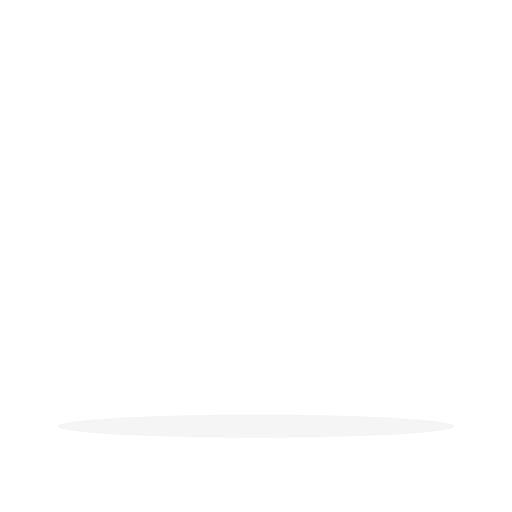
t = 0.00 s
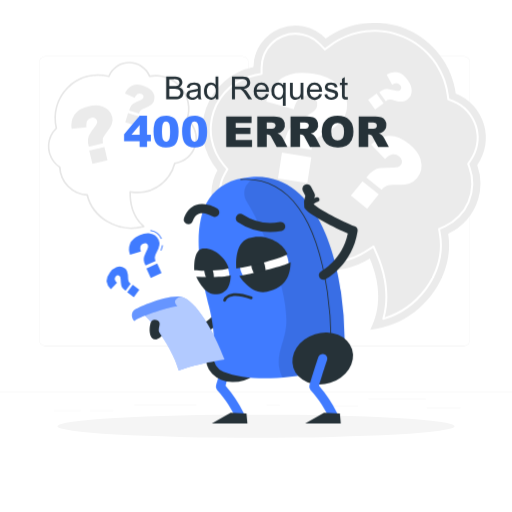
t = 1.20 s
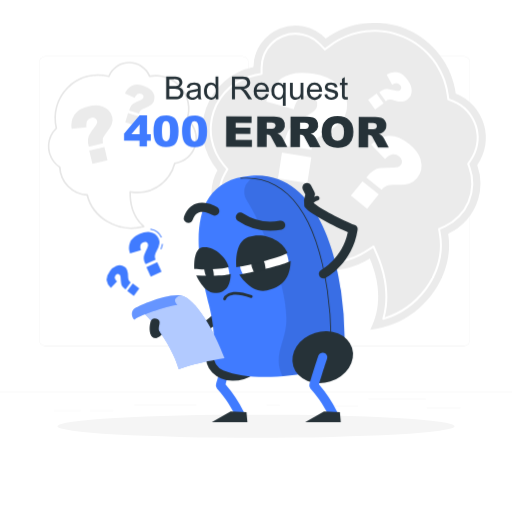
t = 1.29 s
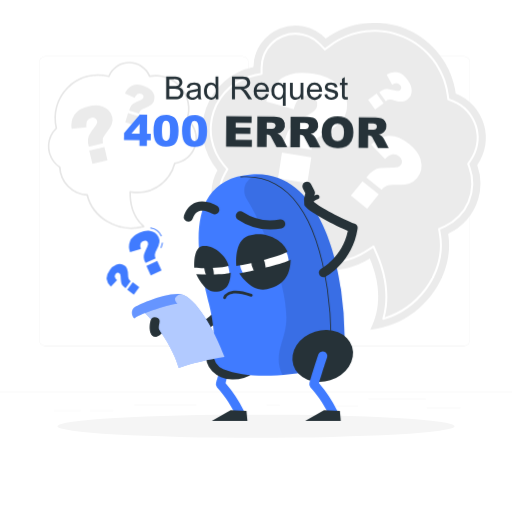
t = 1.39 s
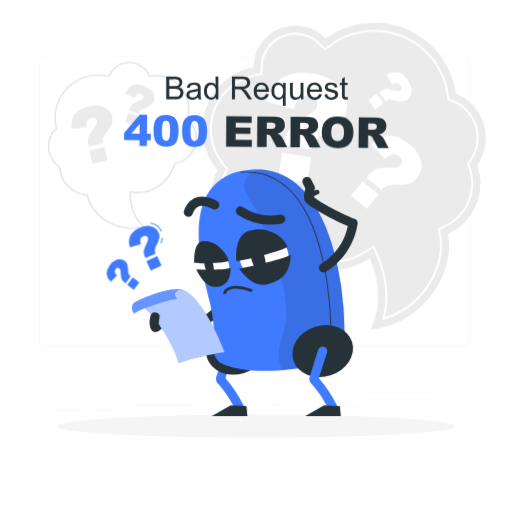
t = 1.76 s
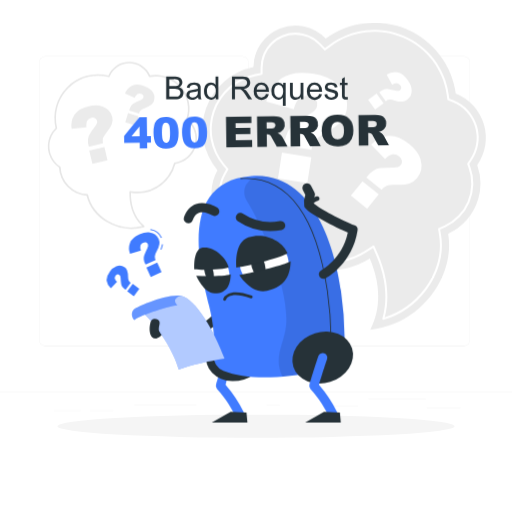
t = 2.23 s

The animated SVG that drew these frames (rendered in a browser with its animation timeline set to each time). Animation: 5 CSS @keyframes rules; one cycle of 2.70 s, repeats indefinitely.

<svg class="animated" id="freepik_stories-400-error-bad-request" xmlns="http://www.w3.org/2000/svg" viewBox="0 0 500 500" version="1.1" xmlns:xlink="http://www.w3.org/1999/xlink" xmlns:svgjs="http://svgjs.com/svgjs"><style>svg#freepik_stories-400-error-bad-request:not(.animated) .animable {opacity: 0;}svg#freepik_stories-400-error-bad-request.animated #freepik--background-complete--inject-2 {animation: 1s 1 forwards cubic-bezier(.36,-0.01,.5,1.38) fadeIn;animation-delay: 0s;}svg#freepik_stories-400-error-bad-request.animated #freepik--question-marks--inject-2 {animation: 1s 1 forwards cubic-bezier(.36,-0.01,.5,1.38) slideLeft,1.5s Infinite  linear floating;animation-delay: 0s,1s;}svg#freepik_stories-400-error-bad-request.animated #freepik--Character--inject-2 {animation: 1s 1 forwards cubic-bezier(.36,-0.01,.5,1.38) zoomIn,1.5s Infinite  linear floating;animation-delay: 0s,1s;}svg#freepik_stories-400-error-bad-request.animated #freepik--error-400--inject-2 {animation: 1.2s 1 forwards cubic-bezier(.36,-0.01,.5,1.38) zoomIn,1.5s Infinite  linear wind;animation-delay: 0s,1.2s;}svg#freepik_stories-400-error-bad-request.animated #freepik--bad-request--inject-2 {animation: 1s 1 forwards cubic-bezier(.36,-0.01,.5,1.38) slideLeft;animation-delay: 0s;}            @keyframes fadeIn {                0% {                    opacity: 0;                }                100% {                    opacity: 1;                }            }                    @keyframes slideLeft {                0% {                    opacity: 0;                    transform: translateX(-30px);                }                100% {                    opacity: 1;                    transform: translateX(0);                }            }                    @keyframes floating {                0% {                    opacity: 1;                    transform: translateY(0px);                }                50% {                    transform: translateY(-10px);                }                100% {                    opacity: 1;                    transform: translateY(0px);                }            }                    @keyframes zoomIn {                0% {                    opacity: 0;                    transform: scale(0.5);                }                100% {                    opacity: 1;                    transform: scale(1);                }            }                    @keyframes wind {                0% {                    transform: rotate( 0deg );                }                25% {                    transform: rotate( 1deg );                }                75% {                    transform: rotate( -1deg );                }            }        </style><g id="freepik--background-complete--inject-2" class="animable" style="transform-origin: 250px 211.568px;"><rect y="382.4" width="500" height="0.25" style="fill: rgb(235, 235, 235); transform-origin: 250px 382.525px;" id="el6gjvrp7mmsm" class="animable"></rect><rect x="416.78" y="398.49" width="33.12" height="0.25" style="fill: rgb(235, 235, 235); transform-origin: 433.34px 398.615px;" id="el2rsy2ah505m" class="animable"></rect><rect x="260.33" y="395.36" width="12.89" height="0.25" style="fill: rgb(235, 235, 235); transform-origin: 266.775px 395.485px;" id="elj37mnuid7fc" class="animable"></rect><rect x="322.53" y="396.42" width="27.14" height="0.25" style="fill: rgb(235, 235, 235); transform-origin: 336.1px 396.545px;" id="el2rdgkagh53j" class="animable"></rect><rect x="359.67" y="389.21" width="56.11" height="0.25" style="fill: rgb(235, 235, 235); transform-origin: 387.725px 389.335px;" id="elhvzwbz560e" class="animable"></rect><rect x="52.46" y="400.78" width="26.53" height="0.25" style="fill: rgb(235, 235, 235); transform-origin: 65.725px 400.905px;" id="elyxjsigb7re7" class="animable"></rect><rect x="87.89" y="400.78" width="23" height="0.25" style="fill: rgb(235, 235, 235); transform-origin: 99.39px 400.905px;" id="elbhbfixl9i3q" class="animable"></rect><rect x="131" y="395.24" width="60.81" height="0.25" style="fill: rgb(235, 235, 235); transform-origin: 161.405px 395.365px;" id="eli5dkowfymdj" class="animable"></rect><path d="M237,337.8H43.91a5.71,5.71,0,0,1-5.7-5.71V60.66A5.71,5.71,0,0,1,43.91,55H237a5.71,5.71,0,0,1,5.71,5.71V332.09A5.71,5.71,0,0,1,237,337.8ZM43.91,55.2a5.46,5.46,0,0,0-5.45,5.46V332.09a5.46,5.46,0,0,0,5.45,5.46H237a5.47,5.47,0,0,0,5.46-5.46V60.66A5.47,5.47,0,0,0,237,55.2Z" style="fill: rgb(235, 235, 235); transform-origin: 140.46px 196.4px;" id="eltvzd73neb9c" class="animable"></path><path d="M453.31,337.8H260.21a5.72,5.72,0,0,1-5.71-5.71V60.66A5.72,5.72,0,0,1,260.21,55h193.1A5.71,5.71,0,0,1,459,60.66V332.09A5.71,5.71,0,0,1,453.31,337.8ZM260.21,55.2a5.47,5.47,0,0,0-5.46,5.46V332.09a5.47,5.47,0,0,0,5.46,5.46h193.1a5.47,5.47,0,0,0,5.46-5.46V60.66a5.47,5.47,0,0,0-5.46-5.46Z" style="fill: rgb(235, 235, 235); transform-origin: 356.75px 196.4px;" id="eltoewu45c2f" class="animable"></path><path d="M467.06,194.17a53.79,53.79,0,0,0-1-33,46.49,46.49,0,0,0-21-69.85A80.24,80.24,0,0,0,318.17,37.61a41,41,0,0,0-70.69,27.93,61.91,61.91,0,0,0-35.12,100.65,46.59,46.59,0,0,0,27.83,67.36,46.39,46.39,0,0,0,24.11.46,71.94,71.94,0,0,0,96.82,18.46c7.53,17.49,13.71,43.73.4,69.46,48.35-4.74,83.26-51.11,76.14-93.6A54,54,0,0,0,467.06,194.17Z" style="fill: rgb(235, 235, 235); transform-origin: 336.092px 172.018px;" id="el7y36tznnk2q" class="animable"></path><path d="M374.32,312.33a1,1,0,0,1-.71-.29,1,1,0,0,1-.25-1c6.81-23.72.6-46.46-5.8-61.36l-3.25-7.55-6.94,4.41A64.92,64.92,0,0,1,270,229.9l-2.78-3.83-4.58,1.14a39.56,39.56,0,0,1-44.12-57.63l2.33-4.22-3.11-3.68A54.91,54.91,0,0,1,248.86,72.4l5.56-1.12.06-5.66a34,34,0,0,1,58.63-23.18l4.24,4.44,5-3.62a73.23,73.23,0,0,1,115.85,49l.57,4,3.79,1.5a39.47,39.47,0,0,1,17.81,59.33l-2.06,2.95,1.21,3.4A47.07,47.07,0,0,1,434.74,222l-4.87,2.24.89,5.28c3,18.13-2.43,37.93-15,54.33a81.06,81.06,0,0,1-41.18,28.47A.9.9,0,0,1,374.32,312.33Zm-9.55-72.65a1,1,0,0,1,.29,0,1,1,0,0,1,.62.56l3.71,8.62c6.38,14.83,12.55,37.29,6.37,60.93a79.13,79.13,0,0,0,38.43-27.24c12.22-16,17.54-35.2,14.6-52.78l-1-6a1,1,0,0,1,.56-1.08l5.56-2.55a45.05,45.05,0,0,0,23.69-56l-1.38-3.88a1,1,0,0,1,.13-.91l2.35-3.38a37.46,37.46,0,0,0-16.9-56.32l-4.34-1.72a1,1,0,0,1-.62-.79l-.65-4.61A71.21,71.21,0,0,0,323.49,44.87L317.82,49a1,1,0,0,1-1.31-.11l-4.85-5.07a32.15,32.15,0,0,0-23.16-9.9,32,32,0,0,0-32,31.71l-.07,6.48a1,1,0,0,1-.8,1l-6.35,1.28a52.91,52.91,0,0,0-30,86l3.55,4.21a1,1,0,0,1,.11,1.13l-2.66,4.82a38,38,0,0,0-3.26,7.81,37.59,37.59,0,0,0,45.15,46.91l5.24-1.3a1,1,0,0,1,1.05.38l3.17,4.37a62.87,62.87,0,0,0,84.71,16.15l7.93-5A1,1,0,0,1,364.77,239.68Z" style="fill: rgb(255, 255, 255); transform-origin: 336.135px 170.706px;" id="elhxo4pkher0e" class="animable"></path><path d="M304.19,146.19,277.39,142l.41-2.68a33.61,33.61,0,0,1,3.28-10.87,25,25,0,0,1,5.84-7.08q3.61-3,15.72-10.26c4.29-2.52,6.64-5.06,7-7.65a8,8,0,0,0-1.35-6.39c-1.3-1.67-3.51-2.75-6.61-3.23a11.31,11.31,0,0,0-8.81,2q-3.8,2.81-6,10.92l-26.84-7.65q3.76-14.87,14.76-22.59t30.74-4.64q15.38,2.39,23.83,10.28,11.48,10.68,9.23,25.14a22.65,22.65,0,0,1-5.11,11q-4.18,5.06-15.67,11.5-8,4.55-10.4,7.67A18.73,18.73,0,0,0,304.19,146.19ZM275.36,149l28.71,4.47-3.94,25.32-28.71-4.47Z" style="fill: rgb(255, 255, 255); transform-origin: 299.494px 124.896px;" id="el25793qs4c79" class="animable"></path><path d="M372.59,185.42l-14.88-12,1.21-1.49a23.85,23.85,0,0,1,5.85-5.47,17.83,17.83,0,0,1,6.07-2.25,103.76,103.76,0,0,1,13.24-.69q5.26,0,7-2.17a5.56,5.56,0,0,0,1.44-4.38,7,7,0,0,0-2.89-4.32,7.94,7.94,0,0,0-6.09-1.88q-3.32.36-7.53,4.53l-13.67-14.19q7.56-7.74,17-8.55t20.42,8.07q8.54,6.91,10.89,14.73,3.22,10.59-3.27,18.61a16,16,0,0,1-7,4.94q-4.35,1.59-13.64,1.46c-4.33,0-7.35.28-9.07,1A13.4,13.4,0,0,0,372.59,185.42ZM354,176.91l15.94,12.91-11.39,14.06L342.61,191Z" style="fill: rgb(255, 255, 255); transform-origin: 377.164px 168.186px;" id="elwc7r2zv8gy" class="animable"></path><path d="M376.75,98.8,370.31,90l.88-.65a13.82,13.82,0,0,1,4-2.16,10,10,0,0,1,3.67-.35,56.9,56.9,0,0,1,7.38,1.54c1.94.5,3.33.44,4.18-.18a3.21,3.21,0,0,0,1.43-2.2,4,4,0,0,0-1-2.8,4.57,4.57,0,0,0-3.08-1.92c-1.25-.18-2.85.28-4.8,1.4l-5.47-9.79a15.14,15.14,0,0,1,10.61-2.24q5.32.93,10.07,7.4,3.69,5.06,3.86,9.69a10.9,10.9,0,0,1-4.51,9.78A9.09,9.09,0,0,1,393,99.22a23.06,23.06,0,0,1-7.72-1.17,14.7,14.7,0,0,0-5.14-.78A7.6,7.6,0,0,0,376.75,98.8Zm-9-7.38,6.9,9.42-8.31,6.08-6.9-9.41Z" style="fill: rgb(255, 255, 255); transform-origin: 380.76px 88.6905px;" id="elyijg2x1or6s" class="animable"></path><path d="M128.34,223.57a46.93,46.93,0,0,1-24-6.65c-10.15-6-17.32-15.42-19.76-25.79a29.06,29.06,0,0,1-27-27.46A24.6,24.6,0,0,1,52,158.32,25,25,0,0,1,54.2,125a42.76,42.76,0,0,1,51.66-51.36,22.26,22.26,0,0,1,38-4.69,22.5,22.5,0,0,1,2.75,4.6,33.16,33.16,0,0,1,37,42.7,25.16,25.16,0,0,1-12.36,44,38.05,38.05,0,0,1-13.54,20.4,38.47,38.47,0,0,1-29.79,7.58c-.1,9.71,2.15,22.88,13,32.3a.8.8,0,0,1,.25.76.77.77,0,0,1-.55.58A44.1,44.1,0,0,1,128.34,223.57ZM95.73,74a41.22,41.22,0,0,0-39.9,51.07.77.77,0,0,1-.23.76,23.44,23.44,0,0,0-2.41,31.55,23.68,23.68,0,0,0,5.66,5.23.79.79,0,0,1,.36.62A27.49,27.49,0,0,0,85.3,189.6a.78.78,0,0,1,.72.62c2.21,10.17,9.2,19.41,19.16,25.35a44.63,44.63,0,0,0,33.63,5.14c-10.73-10-12.73-23.66-12.47-33.46a.8.8,0,0,1,.93-.76,36.84,36.84,0,0,0,42.56-27.16.77.77,0,0,1,.65-.59,23.59,23.59,0,0,0,11.69-41.64.78.78,0,0,1-.25-.85,31.59,31.59,0,0,0-35.69-41.07.78.78,0,0,1-.87-.47,20.69,20.69,0,0,0-38.31.13.8.8,0,0,1-.92.47A41.73,41.73,0,0,0,95.73,74Z" style="fill: rgb(230, 230, 230); transform-origin: 119.561px 141.939px;" id="eloj8a6wefd5" class="animable"></path><path d="M100.59,140l-13.81,3.25-.32-1.38a17.34,17.34,0,0,1-.55-5.92,13,13,0,0,1,1.43-4.57,76.09,76.09,0,0,1,5.6-8.07c1.59-2.07,2.23-3.76,1.91-5.09a4.13,4.13,0,0,0-1.91-2.83,5.15,5.15,0,0,0-3.84-.27,5.91,5.91,0,0,0-3.87,2.71c-.86,1.41-1.11,3.56-.76,6.47L70,125.84A19.75,19.75,0,0,1,72.66,112q3.81-5.91,14-8.3,7.92-1.87,13.57.29,7.66,2.91,9.42,10.37a11.74,11.74,0,0,1-.3,6.36q-1,3.27-5.33,8.66-3,3.78-3.53,5.76A9.83,9.83,0,0,0,100.59,140Zm-13.42,7,14.8-3.48L105,156.56,90.25,160Z" style="fill: rgb(235, 235, 235); transform-origin: 89.8255px 131.416px;" id="eleh7xj439hu" class="animable"></path><path d="M135.75,110.79l-9.58-2.92.29-1a12.46,12.46,0,0,1,1.76-3.81,9.1,9.1,0,0,1,2.5-2.28A52.81,52.81,0,0,1,137,97.89q2.55-1,3-2.43a2.92,2.92,0,0,0-.16-2.41,3.68,3.68,0,0,0-2.25-1.53,4.19,4.19,0,0,0-3.32.29,7.18,7.18,0,0,0-2.76,3.68l-9.42-4.19a13.94,13.94,0,0,1,6.56-7.49q4.42-2.27,11.48-.11a16.11,16.11,0,0,1,8.18,5,9.94,9.94,0,0,1,2.08,9.66,8.35,8.35,0,0,1-2.44,3.78,21.52,21.52,0,0,1-6.33,3.4,13.78,13.78,0,0,0-4.2,2.26A7,7,0,0,0,135.75,110.79Zm-10.68-.47,10.26,3.12-2.75,9.06-10.27-3.12Z" style="fill: rgb(235, 235, 235); transform-origin: 136.474px 102.573px;" id="elpb10z0nfxg" class="animable"></path></g><g id="freepik--Shadow--inject-2" class="animable" style="transform-origin: 250px 416.24px;"><ellipse id="freepik--path--inject-2" cx="250" cy="416.24" rx="193.89" ry="11.32" style="fill: rgb(245, 245, 245); transform-origin: 250px 416.24px;" class="animable"></ellipse></g><g id="freepik--question-marks--inject-2" class="animable" style="transform-origin: 131.624px 260.025px;"><path d="M157.61,247.44l-.92-.39a18,18,0,0,0,1.45-5l1,.11A18.94,18.94,0,0,1,157.61,247.44ZM157.22,236a13.33,13.33,0,0,0-10.43-7.77l.16-1a14.31,14.31,0,0,1,11.18,8.35Z" style="fill: rgb(64, 123, 255); transform-origin: 152.965px 237.335px;" id="elp5c6n1i1r4f" class="animable"></path><path d="M152,257.5,142.14,262l-.44-1a13.27,13.27,0,0,1-1.29-4.33,10,10,0,0,1,.39-3.64,58.94,58.94,0,0,1,3-6.86q1.32-2.67.67-4.09a3.16,3.16,0,0,0-1.85-1.83,4,4,0,0,0-2.91.37,4.56,4.56,0,0,0-2.49,2.61q-.65,1.75.4,4.94L127,251.49a15,15,0,0,1,0-10.75q2-5,9.22-8.27c3.76-1.72,7.16-2.31,10.19-1.8a10.78,10.78,0,0,1,8.57,6.35,9,9,0,0,1,.72,4.8,23,23,0,0,1-2.7,7.26,14.49,14.49,0,0,0-1.78,4.83A7.49,7.49,0,0,0,152,257.5Zm-9,7.24L153.54,260l4.23,9.29L147.23,274Z" style="fill: rgb(64, 123, 255); transform-origin: 141.887px 252.247px;" id="elb7w0mz4mywk" class="animable"></path><path d="M127.64,279.73l-5,6.8L122,286a10.64,10.64,0,0,1-2.53-2.47,7.67,7.67,0,0,1-1.11-2.63,42.47,42.47,0,0,1-.57-5.81c-.08-1.55-.45-2.56-1.1-3a2.46,2.46,0,0,0-2-.55,3.08,3.08,0,0,0-1.84,1.36,3.54,3.54,0,0,0-.71,2.72,6.09,6.09,0,0,0,2.15,3.22l-6,6.31a11.79,11.79,0,0,1-4.11-7.32q-.55-4.14,3.14-9.15a13.64,13.64,0,0,1,6.26-5.09,8.39,8.39,0,0,1,8.26,1.06,7,7,0,0,1,2.32,3,18.12,18.12,0,0,1,.92,6,11.36,11.36,0,0,0,.62,4A5.76,5.76,0,0,0,127.64,279.73Zm-3.37,8.36,5.36-7.28,6.42,4.73-5.36,7.28Z" style="fill: rgb(64, 123, 255); transform-origin: 120.079px 277.887px;" id="elkm5g3zlmii" class="animable"></path></g><g id="freepik--Character--inject-2" class="animable" style="transform-origin: 239.996px 295.775px;"><path d="M234.09,412.64a4.5,4.5,0,0,1-4-2.43c-4-7.76-9.07-16.87-18.15-26.73a4.45,4.45,0,0,1-1-4.28c3.37-11.71,8.67-27.72,8.72-27.88a4.49,4.49,0,1,1,8.52,2.82c-.05.15-4.62,13.94-7.93,25.15a126.54,126.54,0,0,1,17.82,26.8,4.5,4.5,0,0,1-4,6.55Z" style="fill: rgb(64, 123, 255); transform-origin: 224.661px 380.366px;" id="el38s3nqt9422" class="animable"></path><polygon points="241.56 416.24 206.77 416.24 225.21 405.78 240.66 406.38 241.56 416.24" style="fill: rgb(38, 50, 56); transform-origin: 224.165px 411.01px;" id="el7dku55isdz" class="animable"></polygon><g id="elfaxmz8flx4e"><ellipse cx="230.8" cy="350.34" rx="30.04" ry="24.9" style="fill: rgb(38, 50, 56); transform-origin: 230.8px 350.34px; transform: rotate(-17.36deg);" class="animable"></ellipse></g><path d="M151.65,334a4.49,4.49,0,0,1-1.72-8.63,5,5,0,0,0,3-3.77,4.48,4.48,0,0,1,3.67-4,33.55,33.55,0,0,0,3.3-.85c6.08-1.77,13.61-4,37.31,2.66,23.38-13.07,23.65-37.59,23.65-38.65a4.5,4.5,0,0,1,4.47-4.5h0a4.49,4.49,0,0,1,4.49,4.45c0,1.31-.14,32.09-30,47.5a4.45,4.45,0,0,1-3.3.32c-22.6-6.52-29-4.66-34.07-3.17l-1.38.4a13.83,13.83,0,0,1-7.64,7.89A4.51,4.51,0,0,1,151.65,334Z" style="fill: rgb(38, 50, 56); transform-origin: 188.499px 305.13px;" id="el10mxttjbm54h" class="animable"></path><path d="M204.08,301.89c-8.51-33.82-31.18-121.06,41.47-126.39,65.18-4.79,83.06,82,87.41,112a351.65,351.65,0,0,1,3.54,45.82,33.29,33.29,0,0,1-26.76,33c-35.51,7.22-69.11,8.24-91.75-.69a14.86,14.86,0,0,1-9.23-15.21C209.63,340.74,209.65,324,204.08,301.89Z" style="fill: rgb(64, 123, 255); transform-origin: 265.225px 273.671px;" id="elj20rrf5wcyo" class="animable"></path><g id="el7q2oetj8m6g"><path d="M333,287.52c-4.1-28.32-20.22-107-76.66-112a16.39,16.39,0,0,0-16.07,8.51c-2.52,4.88-2.44,10.79,1.33,16.64C254,220,283.67,286.67,279.19,323c-2,16.53-12.41,29.73-3.39,48.31a291.16,291.16,0,0,0,33.94-5,33.29,33.29,0,0,0,26.76-33A351.65,351.65,0,0,0,333,287.52Z" style="opacity: 0.1; transform-origin: 287.524px 273.373px;" class="animable"></path></g><path d="M323.24,333.79a.45.45,0,0,1-.45-.44,348.57,348.57,0,0,0-3.53-45.76c-10.8-74.66-39.87-112.41-84.1-109.15a.45.45,0,0,1-.48-.42.46.46,0,0,1,.42-.48c44.75-3.3,74.17,34.72,85,109.92a352.14,352.14,0,0,1,3.54,45.88.45.45,0,0,1-.45.45Z" style="fill: rgb(38, 50, 56); transform-origin: 279.16px 255.566px;" id="elfvpk1ad7mv" class="animable"></path><g id="elp1d2qllr1s"><ellipse cx="315.12" cy="352.73" rx="30.04" ry="24.9" style="fill: rgb(38, 50, 56); transform-origin: 315.12px 352.73px; transform: rotate(-17.36deg);" class="animable"></ellipse></g><path d="M325.3,412.64a4.49,4.49,0,0,1-4-2.43c-4-7.76-9.07-16.87-18.16-26.73a4.5,4.5,0,0,1-1-4.28c3.38-11.71,8.67-27.72,8.73-27.88a4.48,4.48,0,1,1,8.51,2.82c-.05.15-4.61,13.94-7.92,25.15a126.07,126.07,0,0,1,17.81,26.8,4.5,4.5,0,0,1-4,6.55Z" style="fill: rgb(64, 123, 255); transform-origin: 315.864px 380.439px;" id="elzcp8sdumfqa" class="animable"></path><path d="M315.88,275.91a4.49,4.49,0,0,1-2.1-8.46h0c.86-.46,20.39-11.13,25.87-36.77-13-5.44-36.42-17.73-41.54-23.91a4.62,4.62,0,0,1-1-2.08,22.37,22.37,0,0,1,1-11l-2.36-4.56a4.49,4.49,0,0,1,8-4.12l3.39,6.56A4.46,4.46,0,0,1,307,196a11,11,0,0,0-1.12,5.91c5.77,5.21,29,17.54,40.43,21.77a4.48,4.48,0,0,1,2.87,4.89c-5.07,32.77-30.14,46.27-31.2,46.83A4.48,4.48,0,0,1,315.88,275.91Z" style="fill: rgb(38, 50, 56); transform-origin: 322.242px 229.24px;" id="el275xderpk9" class="animable"></path><path d="M301.57,206.15a2.25,2.25,0,0,1-1.88-3.47c.16-.24,3.86-5.83,9.5-7.34a2.24,2.24,0,1,1,1.16,4.33c-3.93,1.06-6.88,5.42-6.9,5.46A2.24,2.24,0,0,1,301.57,206.15Z" style="fill: rgb(38, 50, 56); transform-origin: 305.674px 200.706px;" id="el3ef3xgjmiw6" class="animable"></path><polygon points="332.77 416.24 297.98 416.24 316.42 405.78 331.87 406.38 332.77 416.24" style="fill: rgb(38, 50, 56); transform-origin: 315.375px 411.01px;" id="elqxxi3u08bgj" class="animable"></polygon><g id="elpq40c4j84zn"><ellipse cx="258.01" cy="260.82" rx="23.92" ry="21.53" style="fill: rgb(255, 255, 255); transform-origin: 258.01px 260.82px; transform: rotate(-5.06deg);" class="animable"></ellipse></g><g id="elzl1sjd1imrp"><ellipse cx="252.18" cy="262.92" rx="6.57" ry="11.96" style="fill: rgb(38, 50, 56); transform-origin: 252.18px 262.92px; transform: rotate(-15.9deg);" class="animable"></ellipse></g><path d="M230.8,264.86c15.1-1.94,45-10.47,49.93-13.91-3.88-11.36-22-21.08-38.12-15.6C228,240.28,230.8,264.86,230.8,264.86Z" style="fill: rgb(38, 50, 56); transform-origin: 255.658px 249.319px;" id="elzdgtefjo128" class="animable"></path><path d="M233.73,272.16c18.75-3.56,43.12-9.54,50.09-13.37-.43,12.22-4,24.61-23.12,28.8C245.06,291,233.73,272.16,233.73,272.16Z" style="fill: rgb(38, 50, 56); transform-origin: 258.775px 273.396px;" id="el2hnegmxposy" class="animable"></path><g id="elzyi00vgi67i"><ellipse cx="208.01" cy="268.36" rx="14.72" ry="18.63" style="fill: rgb(255, 255, 255); transform-origin: 208.01px 268.36px; transform: rotate(-33.49deg);" class="animable"></ellipse></g><path d="M208.34,268.68c1.13,5.36.15,9.83-2.2,10s-5.17-4.06-6.31-9.42-.15-9.82,2.19-10S207.2,263.32,208.34,268.68Z" style="fill: rgb(38, 50, 56); transform-origin: 204.083px 268.97px;" id="eligr96gw2h2" class="animable"></path><path d="M189.75,266.63c10.13,1.19,30.25-.14,33.59-2C220.87,255,208.89,244,198,245.4,188.18,246.66,189.75,266.63,189.75,266.63Z" style="fill: rgb(38, 50, 56); transform-origin: 206.499px 256.181px;" id="ell8gvmopwwh" class="animable"></path><path d="M191.63,272.94c12.59.57,29,.25,33.68-1.52-.43,9.61-2.95,18.77-15.81,18.62C199,289.92,191.63,272.94,191.63,272.94Z" style="fill: rgb(38, 50, 56); transform-origin: 208.47px 280.731px;" id="elh6i0rkvudfs" class="animable"></path><path d="M264.09,229.3A56.43,56.43,0,0,1,232,219.5a4.48,4.48,0,0,1,5.41-7.15,49,49,0,0,0,35.84,7.11,4.48,4.48,0,1,1,1.67,8.81A58.41,58.41,0,0,1,264.09,229.3Z" style="fill: rgb(38, 50, 56); transform-origin: 254.398px 220.372px;" id="elgxz8jfudi3k" class="animable"></path><path d="M183.88,221.57a4.5,4.5,0,0,1-4.22-6c2.37-6.62,6.32-10.91,11.72-12.77,9.78-3.37,20.32,3.18,20.77,3.46a4.49,4.49,0,0,1-4.78,7.6c-2-1.27-8.37-4.21-13.1-2.57-2.72.95-4.74,3.34-6.17,7.32A4.49,4.49,0,0,1,183.88,221.57Z" style="fill: rgb(38, 50, 56); transform-origin: 196.789px 211.704px;" id="elbqmo16zyny8" class="animable"></path><path d="M219.23,297.25a1.19,1.19,0,0,1-.37-.06,1.33,1.33,0,0,1-.92-1.64,8.74,8.74,0,0,1,4.56-4.93c5.14-2.65,13-2.1,23.31,1.63a1.34,1.34,0,0,1,.8,1.73,1.33,1.33,0,0,1-1.72.8c-11.83-4.28-18-3.36-21-1.82a6.25,6.25,0,0,0-3.32,3.33A1.35,1.35,0,0,1,219.23,297.25Z" style="fill: rgb(38, 50, 56); transform-origin: 232.293px 293.112px;" id="elavgjac5stu4" class="animable"></path><path d="M176.88,292.32a119.22,119.22,0,0,0-44.78,13.15c7.72-1.46,35.35,32.73,42.45,59.09,13.11-4.85,28.39-8.16,44.68-10.75C209.36,326.64,191.31,295.85,176.88,292.32Z" style="fill: rgb(64, 123, 255); transform-origin: 175.665px 328.44px;" id="elnpc7hqk1xcc" class="animable"></path><g id="elli8em7ifa5"><path d="M176.88,292.32a119.22,119.22,0,0,0-44.78,13.15c7.72-1.46,35.35,32.73,42.45,59.09,13.11-4.85,28.39-8.16,44.68-10.75C209.36,326.64,191.31,295.85,176.88,292.32Z" style="fill: rgb(255, 255, 255); opacity: 0.6; transform-origin: 175.665px 328.44px;" class="animable"></path></g><path d="M176.88,292.32c-17.08-1.93-44.81,12.37-44.81,12.37-4.91,3.13-3.58,9-.9,11.49,2.57-3.69,31.23-13.29,42-14.58C167.82,296.64,172.8,293,176.88,292.32Z" style="fill: rgb(64, 123, 255); transform-origin: 152.826px 304.16px;" id="elv6svtfrfy6" class="animable"></path><g id="eluxq537nbr29"><path d="M176.88,292.32c-17.08-1.93-44.81,12.37-44.81,12.37-4.91,3.13-3.58,9-.9,11.49,2.57-3.69,31.23-13.29,42-14.58C167.82,296.64,172.8,293,176.88,292.32Z" style="fill: rgb(255, 255, 255); opacity: 0.2; transform-origin: 152.826px 304.16px;" class="animable"></path></g><path d="M151.66,334a4.52,4.52,0,0,1-3.77-2c-3.25-5-1.22-12.59-.78-14.07a4.49,4.49,0,0,1,8.6,2.56c-.73,2.51-.88,5.72-.3,6.6a4.49,4.49,0,0,1-1.31,6.21A4.38,4.38,0,0,1,151.66,334Z" style="fill: rgb(38, 50, 56); transform-origin: 151.108px 324.446px;" id="elbkrya2r77vp" class="animable"></path></g><g id="freepik--error-400--inject-2" class="animable animator-active" style="transform-origin: 250.435px 128.563px;"><path d="M136.33,137.94H121.19v-6.83l15.14-18h7.24V131.5h3.75v6.44h-3.75v5.59h-7.24Zm0-6.44v-9.41l-8,9.41Z" style="fill: rgb(64, 123, 255); transform-origin: 134.255px 128.32px;" id="el153ye52a759" class="animable"></path><path d="M149.91,128.46q0-8.52,3.07-11.93t9.35-3.41a13.92,13.92,0,0,1,5,.75,9.19,9.19,0,0,1,3.16,1.93,10.55,10.55,0,0,1,1.93,2.51,13.28,13.28,0,0,1,1.13,3.07,28.57,28.57,0,0,1,.83,7q0,8.13-2.75,11.91T162.11,144a13.31,13.31,0,0,1-6.1-1.2,9.93,9.93,0,0,1-3.82-3.53,13.29,13.29,0,0,1-1.68-4.52A30.94,30.94,0,0,1,149.91,128.46Zm8.24,0q0,5.72,1,7.8a3.17,3.17,0,0,0,2.93,2.09,3,3,0,0,0,2.19-.89,5.44,5.44,0,0,0,1.36-2.8,28.82,28.82,0,0,0,.44-6c0-4-.33-6.64-1-8a3.22,3.22,0,0,0-3-2,3.08,3.08,0,0,0-3,2.09Q158.16,122.82,158.15,128.48Z" style="fill: rgb(64, 123, 255); transform-origin: 162.145px 128.562px;" id="el2y3zytcgk6a" class="animable"></path><path d="M177.77,128.46q0-8.52,3.07-11.93t9.35-3.41a13.92,13.92,0,0,1,5,.75,9.19,9.19,0,0,1,3.16,1.93,10.29,10.29,0,0,1,1.93,2.51,13.28,13.28,0,0,1,1.13,3.07,28.57,28.57,0,0,1,.84,7q0,8.13-2.76,11.91T190,144a13.31,13.31,0,0,1-6.1-1.2,9.83,9.83,0,0,1-3.81-3.53,13.08,13.08,0,0,1-1.69-4.52A30.94,30.94,0,0,1,177.77,128.46Zm8.24,0q0,5.72,1,7.8a3.17,3.17,0,0,0,2.93,2.09,3,3,0,0,0,2.19-.89,5.52,5.52,0,0,0,1.37-2.8,29.55,29.55,0,0,0,.44-6q0-6-1-8a3.24,3.24,0,0,0-3-2,3.09,3.09,0,0,0-3,2.09Q186,122.82,186,128.48Z" style="fill: rgb(64, 123, 255); transform-origin: 190.01px 128.562px;" id="el2wsrslp7bz3" class="animable"></path><path d="M220.89,113.63h24.76V120h-15.5v4.76h14.38v6.1H230.15v5.89H246.1v6.77H220.89Z" style="fill: rgb(38, 50, 56); transform-origin: 233.495px 128.575px;" id="elnxr4ykukk7" class="animable"></path><path d="M251.2,143.53v-29.9h15.4a22.37,22.37,0,0,1,6.55.74,6.91,6.91,0,0,1,3.65,2.72,8.43,8.43,0,0,1-2.6,12.06,11.28,11.28,0,0,1-3.24,1.19,8.81,8.81,0,0,1,2.4,1.1,9,9,0,0,1,1.48,1.57,11.39,11.39,0,0,1,1.3,1.86l4.47,8.66H270.17l-4.94-9.14a6.84,6.84,0,0,0-1.67-2.3,3.89,3.89,0,0,0-2.26-.69h-.82v12.13Zm9.28-17.78h3.9a14.16,14.16,0,0,0,2.44-.41,2.46,2.46,0,0,0,1.5-.94,3,3,0,0,0-.33-4,5.64,5.64,0,0,0-3.45-.77h-4.06Z" style="fill: rgb(38, 50, 56); transform-origin: 265.905px 128.573px;" id="el0btgm3v03s6i" class="animable"></path><path d="M283.69,143.53v-29.9h15.4a22.32,22.32,0,0,1,6.55.74,6.91,6.91,0,0,1,3.65,2.72,8.45,8.45,0,0,1-2.59,12.06,11.24,11.24,0,0,1-3.25,1.19,6.19,6.19,0,0,1,3.88,2.67,11.39,11.39,0,0,1,1.3,1.86l4.47,8.66H302.66l-4.94-9.14a6.84,6.84,0,0,0-1.67-2.3,3.89,3.89,0,0,0-2.26-.69H293v12.13ZM293,125.75h3.9a14.16,14.16,0,0,0,2.44-.41,2.41,2.41,0,0,0,1.5-.94,3,3,0,0,0-.33-4,5.6,5.6,0,0,0-3.45-.77H293Z" style="fill: rgb(38, 50, 56); transform-origin: 298.395px 128.573px;" id="el5o87mjk6j4" class="animable"></path><path d="M314.18,128.6q0-7.32,4.08-11.4t11.36-4.08q7.47,0,11.51,4t4,11.23A18.32,18.32,0,0,1,343.4,137a12.54,12.54,0,0,1-5.1,5.23A16.86,16.86,0,0,1,330,144a19.18,19.18,0,0,1-8.37-1.61,12.6,12.6,0,0,1-5.38-5.1A16.94,16.94,0,0,1,314.18,128.6Zm9.24,0q0,4.53,1.69,6.51a6.35,6.35,0,0,0,9.18,0q1.63-1.94,1.64-7,0-4.21-1.71-6.17a5.83,5.83,0,0,0-4.62-1.94,5.59,5.59,0,0,0-4.48,2C324,123.41,323.42,125.6,323.42,128.64Z" style="fill: rgb(38, 50, 56); transform-origin: 329.66px 128.568px;" id="el1uc8eg4qexwi" class="animable"></path><path d="M350.27,143.53v-29.9h15.39a22.32,22.32,0,0,1,6.55.74,6.87,6.87,0,0,1,3.65,2.72,8.2,8.2,0,0,1,1.39,4.84,8.34,8.34,0,0,1-1.06,4.3,8.25,8.25,0,0,1-2.92,2.92,11.28,11.28,0,0,1-3.24,1.19,8.81,8.81,0,0,1,2.4,1.1,9.36,9.36,0,0,1,1.48,1.57,11.19,11.19,0,0,1,1.29,1.86l4.48,8.66H369.24l-4.94-9.14a7,7,0,0,0-1.67-2.3,3.92,3.92,0,0,0-2.27-.69h-.81v12.13Zm9.28-17.78h3.89a14.23,14.23,0,0,0,2.45-.41,2.46,2.46,0,0,0,1.5-.94,2.74,2.74,0,0,0,.58-1.73,2.77,2.77,0,0,0-.92-2.23,5.6,5.6,0,0,0-3.45-.77h-4.05Z" style="fill: rgb(38, 50, 56); transform-origin: 364.975px 128.573px;" id="el8n5zuyglqin" class="animable"></path></g><g id="freepik--bad-request--inject-2" class="animable" style="transform-origin: 251.03px 88.9689px;"><path d="M162.29,97V74.74h8.36a10.3,10.3,0,0,1,4.09.68,5.23,5.23,0,0,1,2.42,2.08,5.53,5.53,0,0,1,.88,2.94,5,5,0,0,1-.78,2.69,5.61,5.61,0,0,1-2.34,2,5.82,5.82,0,0,1,3.11,2,5.43,5.43,0,0,1,1.08,3.37,6.48,6.48,0,0,1-.66,2.91,5.63,5.63,0,0,1-1.63,2.08,6.78,6.78,0,0,1-2.44,1.1,14.78,14.78,0,0,1-3.59.37Zm3-12.92h4.82a10.44,10.44,0,0,0,2.81-.26,3.12,3.12,0,0,0,1.69-1.1,3.22,3.22,0,0,0,.57-1.95,3.52,3.52,0,0,0-.53-2,2.66,2.66,0,0,0-1.52-1.16,12.63,12.63,0,0,0-3.39-.31h-4.45Zm0,10.29h5.55a13,13,0,0,0,2-.1,4.78,4.78,0,0,0,1.7-.61,3.25,3.25,0,0,0,1.13-1.24,3.92,3.92,0,0,0,.44-1.88,3.65,3.65,0,0,0-.64-2.16,3.25,3.25,0,0,0-1.77-1.29,10.85,10.85,0,0,0-3.26-.38h-5.15Z" style="fill: rgb(38, 50, 56); transform-origin: 170.701px 85.8663px;" id="el7qbku36b8af" class="animable"></path><path d="M193.36,95a10.44,10.44,0,0,1-2.93,1.83,8.56,8.56,0,0,1-3,.53,5.83,5.83,0,0,1-4.08-1.3,4.27,4.27,0,0,1-1.43-3.32A4.5,4.5,0,0,1,183.85,89a6.45,6.45,0,0,1,2-.9,19.45,19.45,0,0,1,2.43-.41,25.08,25.08,0,0,0,4.88-.94c0-.38,0-.61,0-.72a3,3,0,0,0-.77-2.35,4.58,4.58,0,0,0-3.12-.93,4.87,4.87,0,0,0-2.85.68A4.18,4.18,0,0,0,185,85.85l-2.67-.36a6.59,6.59,0,0,1,1.2-2.78A5.3,5.3,0,0,1,186,81.09a10.84,10.84,0,0,1,3.67-.57A9.81,9.81,0,0,1,193,81a4.44,4.44,0,0,1,1.9,1.23,4.32,4.32,0,0,1,.85,1.86,15.39,15.39,0,0,1,.14,2.52v3.65a38.26,38.26,0,0,0,.17,4.82,6.17,6.17,0,0,0,.69,1.94H193.9A5.81,5.81,0,0,1,193.36,95Zm-.23-6.11a20,20,0,0,1-4.47,1,10.61,10.61,0,0,0-2.39.54,2.5,2.5,0,0,0-1.08.89,2.43,2.43,0,0,0,.45,3.13,3.62,3.62,0,0,0,2.43.73,5.66,5.66,0,0,0,2.81-.7,4.28,4.28,0,0,0,1.81-1.89,6.69,6.69,0,0,0,.44-2.74Z" style="fill: rgb(38, 50, 56); transform-origin: 189.334px 88.9446px;" id="elppvdbjcxif" class="animable"></path><path d="M210.61,97V95a5,5,0,0,1-4.52,2.4,6.32,6.32,0,0,1-3.54-1.07,6.93,6.93,0,0,1-2.51-3,10.14,10.14,0,0,1-.89-4.38,11.63,11.63,0,0,1,.8-4.39,6.35,6.35,0,0,1,2.42-3,6.46,6.46,0,0,1,3.6-1,5.37,5.37,0,0,1,2.6.61,5.49,5.49,0,0,1,1.86,1.61v-8h2.72V97ZM202,89a7,7,0,0,0,1.31,4.63,3.92,3.92,0,0,0,3.08,1.54,3.87,3.87,0,0,0,3.05-1.47,6.74,6.74,0,0,0,1.25-4.47,7.63,7.63,0,0,0-1.27-4.87,3.94,3.94,0,0,0-3.15-1.55,3.82,3.82,0,0,0-3,1.49A7.39,7.39,0,0,0,202,89Z" style="fill: rgb(38, 50, 56); transform-origin: 206.149px 86.093px;" id="ele84qryhdkq6" class="animable"></path><path d="M226.49,97V74.74h9.88a13.13,13.13,0,0,1,4.53.6,5,5,0,0,1,2.48,2.12,6.3,6.3,0,0,1,.93,3.36,5.6,5.6,0,0,1-1.54,4A7.75,7.75,0,0,1,238,86.88,7.75,7.75,0,0,1,239.81,88a15.2,15.2,0,0,1,2.45,3L246.13,97h-3.71l-2.95-4.63c-.86-1.34-1.57-2.36-2.12-3.07a6.67,6.67,0,0,0-1.5-1.49,4.48,4.48,0,0,0-1.35-.6,9,9,0,0,0-1.64-.1h-3.42V97Zm2.95-12.45h6.34a9.48,9.48,0,0,0,3.16-.41,3.43,3.43,0,0,0,1.74-1.34,3.65,3.65,0,0,0,.59-2,3.32,3.32,0,0,0-1.15-2.6,5.36,5.36,0,0,0-3.62-1h-7.06Z" style="fill: rgb(38, 50, 56); transform-origin: 236.31px 85.8639px;" id="el8823501ohvo" class="animable"></path><path d="M259.63,91.83l2.83.34A6.88,6.88,0,0,1,260,96a8.4,8.4,0,0,1-10.24-.81,8.56,8.56,0,0,1-2.07-6.12,8.9,8.9,0,0,1,2.1-6.32,7.08,7.08,0,0,1,5.44-2.25,6.91,6.91,0,0,1,5.29,2.2,8.8,8.8,0,0,1,2.05,6.2c0,.16,0,.41,0,.73h-12A6.25,6.25,0,0,0,252,93.72a4.46,4.46,0,0,0,3.37,1.42,4.16,4.16,0,0,0,2.57-.79A5.31,5.31,0,0,0,259.63,91.83Zm-9-4.43h9a5.49,5.49,0,0,0-1-3.05,4.18,4.18,0,0,0-3.39-1.58A4.34,4.34,0,0,0,252.07,84,5,5,0,0,0,250.65,87.4Z" style="fill: rgb(38, 50, 56); transform-origin: 255.129px 88.932px;" id="el6463io45pnr" class="animable"></path><path d="M276.18,103.21v-7.9a5,5,0,0,1-1.78,1.49,5.32,5.32,0,0,1-2.44.59,6.45,6.45,0,0,1-4.95-2.3,9,9,0,0,1-2.08-6.29,10.8,10.8,0,0,1,.85-4.36,6.31,6.31,0,0,1,2.45-2.93,6.53,6.53,0,0,1,3.51-1A5.42,5.42,0,0,1,276.46,83V80.88h2.46v22.33Zm-8.43-14.3a7.15,7.15,0,0,0,1.3,4.67,4,4,0,0,0,3.14,1.56,3.84,3.84,0,0,0,3-1.48,6.78,6.78,0,0,0,1.27-4.51,7.58,7.58,0,0,0-1.33-4.85A4,4,0,0,0,272,82.67a3.76,3.76,0,0,0-3,1.52A7.36,7.36,0,0,0,267.75,88.91Z" style="fill: rgb(38, 50, 56); transform-origin: 271.918px 91.8588px;" id="elgpf46yy6xrf" class="animable"></path><path d="M293.78,97V94.65a5.89,5.89,0,0,1-5.12,2.74,6.48,6.48,0,0,1-2.67-.55,4.37,4.37,0,0,1-1.83-1.37,5,5,0,0,1-.85-2,14,14,0,0,1-.17-2.56v-10h2.74v9a16,16,0,0,0,.17,2.89,2.83,2.83,0,0,0,1.09,1.7,3.41,3.41,0,0,0,2.07.61,4.51,4.51,0,0,0,2.31-.63,3.49,3.49,0,0,0,1.53-1.72,8.54,8.54,0,0,0,.45-3.15V80.88h2.73V97Z" style="fill: rgb(38, 50, 56); transform-origin: 289.683px 89.1359px;" id="els7c0npxt56" class="animable"></path><path d="M311.57,91.83l2.83.34A6.93,6.93,0,0,1,311.92,96a8.4,8.4,0,0,1-10.24-.81,8.56,8.56,0,0,1-2.07-6.12,8.94,8.94,0,0,1,2.09-6.32,7.12,7.12,0,0,1,5.45-2.25,6.91,6.91,0,0,1,5.29,2.2,8.8,8.8,0,0,1,2.05,6.2c0,.16,0,.41,0,.73h-12a6.2,6.2,0,0,0,1.51,4.07,4.44,4.44,0,0,0,3.37,1.42,4.16,4.16,0,0,0,2.57-.79A5.31,5.31,0,0,0,311.57,91.83Zm-9-4.43h9a5.49,5.49,0,0,0-1-3.05,4.2,4.2,0,0,0-3.39-1.58A4.34,4.34,0,0,0,304,84,5,5,0,0,0,302.59,87.4Z" style="fill: rgb(38, 50, 56); transform-origin: 307.05px 88.9322px;" id="eljy4jcft8pws" class="animable"></path><path d="M316.74,92.21l2.7-.43a3.8,3.8,0,0,0,1.27,2.49,4.43,4.43,0,0,0,2.91.87,4.29,4.29,0,0,0,2.8-.77,2.28,2.28,0,0,0,.91-1.8,1.68,1.68,0,0,0-.8-1.46,12.38,12.38,0,0,0-2.8-.93,24.64,24.64,0,0,1-4.17-1.31,4,4,0,0,1-2.37-3.7,4.15,4.15,0,0,1,.5-2A4.47,4.47,0,0,1,319,81.64a5.89,5.89,0,0,1,1.74-.8,8.59,8.59,0,0,1,2.37-.32,9.41,9.41,0,0,1,3.33.54,4.49,4.49,0,0,1,2.12,1.49,5.79,5.79,0,0,1,1,2.5l-2.68.36a2.91,2.91,0,0,0-1.06-2,3.88,3.88,0,0,0-2.47-.69,4.46,4.46,0,0,0-2.69.62,1.82,1.82,0,0,0-.8,1.46,1.55,1.55,0,0,0,.33,1,2.47,2.47,0,0,0,1.05.73c.27.1,1.08.33,2.42.69a34.72,34.72,0,0,1,4.05,1.27,4.16,4.16,0,0,1,1.8,1.44,4,4,0,0,1,.65,2.34,4.63,4.63,0,0,1-.79,2.58A5.22,5.22,0,0,1,327,96.73a8.38,8.38,0,0,1-3.4.66,7.6,7.6,0,0,1-4.8-1.31A6,6,0,0,1,316.74,92.21Z" style="fill: rgb(38, 50, 56); transform-origin: 323.451px 88.9627px;" id="elm9sodolqszd" class="animable"></path><path d="M339.37,94.58l.4,2.41a9.75,9.75,0,0,1-2.07.25,4.57,4.57,0,0,1-2.31-.48,2.64,2.64,0,0,1-1.16-1.23,10,10,0,0,1-.33-3.23V83h-2V80.88h2v-4l2.72-1.64v5.64h2.75V83h-2.75v9.44a5,5,0,0,0,.14,1.5,1.23,1.23,0,0,0,.47.54,1.86,1.86,0,0,0,.94.19A9,9,0,0,0,339.37,94.58Z" style="fill: rgb(38, 50, 56); transform-origin: 335.835px 86.2436px;" id="eln62jbsv80fn" class="animable"></path></g><defs>     <filter id="active" height="200%">         <feMorphology in="SourceAlpha" result="DILATED" operator="dilate" radius="2"></feMorphology>                <feFlood flood-color="#32DFEC" flood-opacity="1" result="PINK"></feFlood>        <feComposite in="PINK" in2="DILATED" operator="in" result="OUTLINE"></feComposite>        <feMerge>            <feMergeNode in="OUTLINE"></feMergeNode>            <feMergeNode in="SourceGraphic"></feMergeNode>        </feMerge>    </filter>    <filter id="hover" height="200%">        <feMorphology in="SourceAlpha" result="DILATED" operator="dilate" radius="2"></feMorphology>                <feFlood flood-color="#ff0000" flood-opacity="0.5" result="PINK"></feFlood>        <feComposite in="PINK" in2="DILATED" operator="in" result="OUTLINE"></feComposite>        <feMerge>            <feMergeNode in="OUTLINE"></feMergeNode>            <feMergeNode in="SourceGraphic"></feMergeNode>        </feMerge>            <feColorMatrix type="matrix" values="0   0   0   0   0                0   1   0   0   0                0   0   0   0   0                0   0   0   1   0 "></feColorMatrix>    </filter></defs></svg>